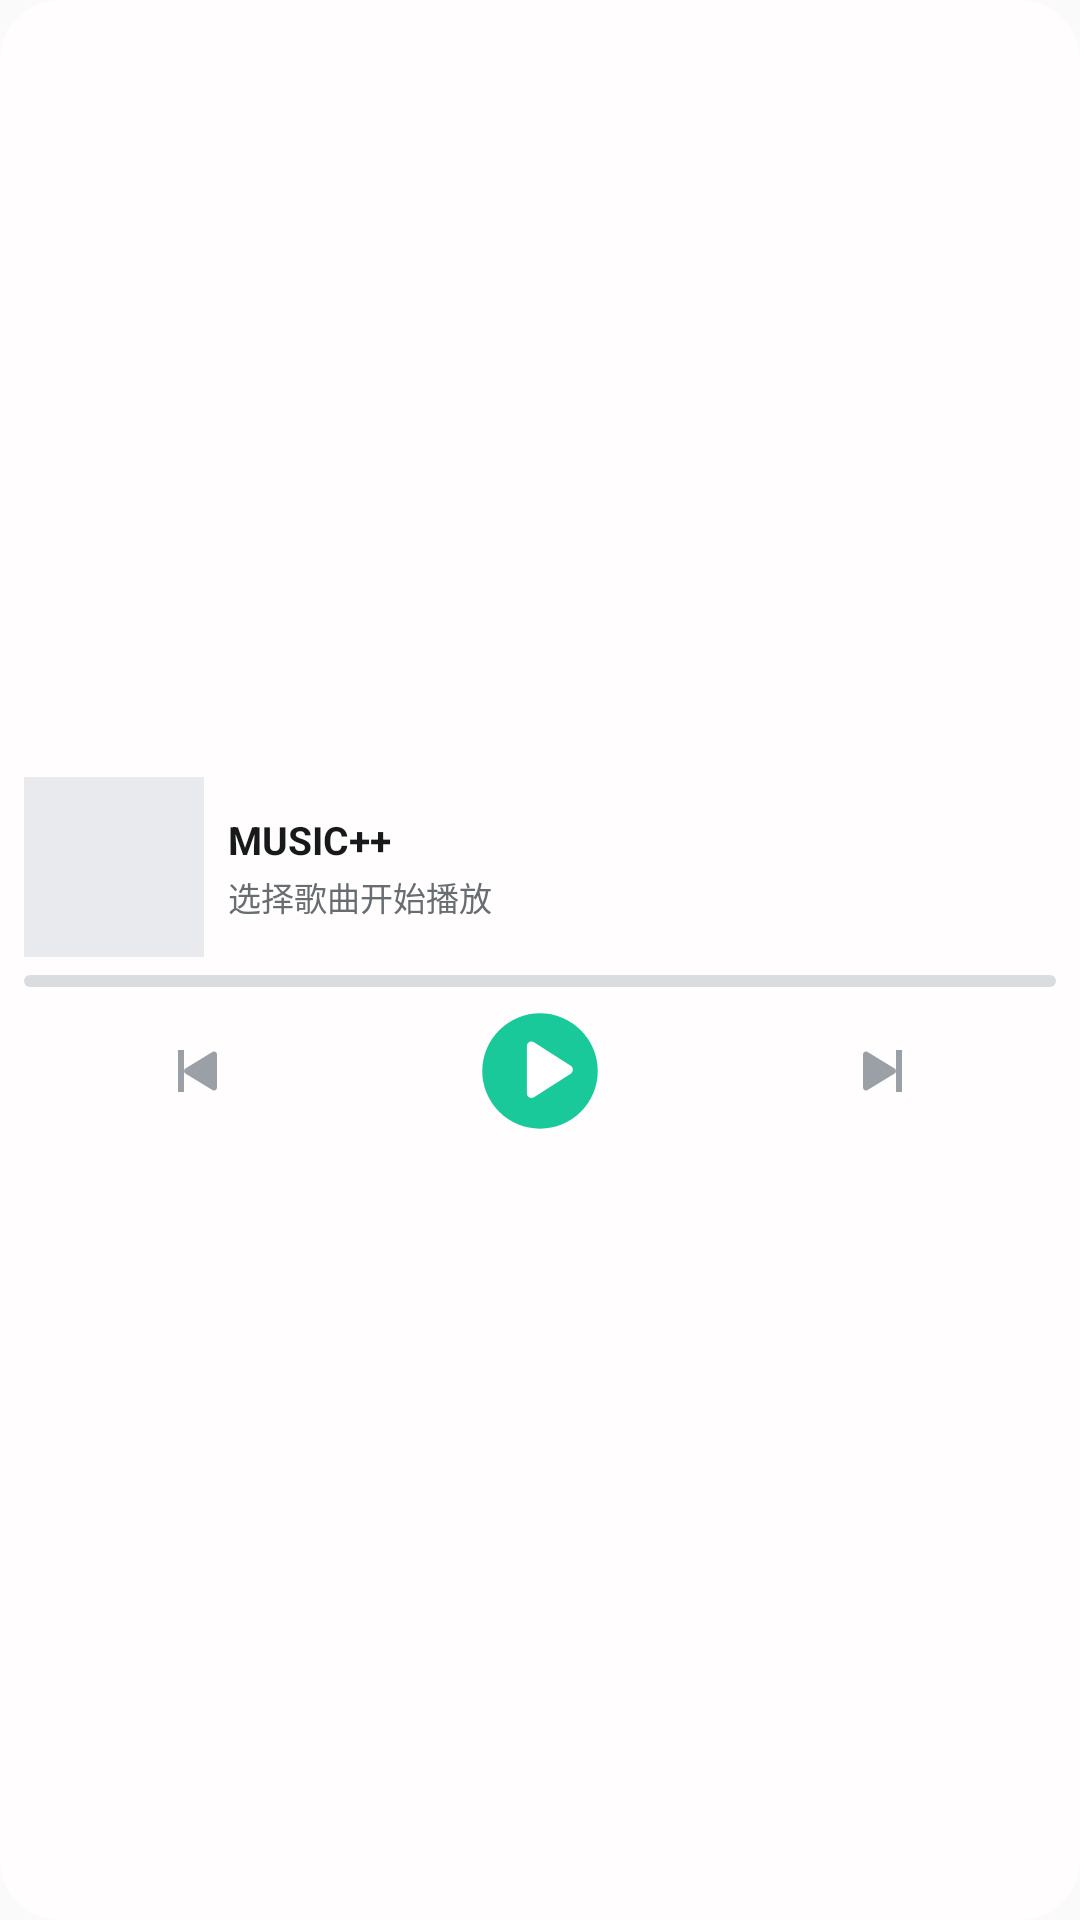

Here is an Android app screen rendered from its layout file. Give the layout XML and the strings, colors and styles it references.
<!-- AndroidManifest.xml: application theme AppTheme -->
<!-- res/layout/widget_music_compact.xml -->
<LinearLayout xmlns:android="http://schemas.android.com/apk/res/android"
    android:id="@+id/widget_root"
    android:layout_width="match_parent"
    android:layout_height="match_parent"
    android:background="@drawable/widget_background"
    android:gravity="center_vertical"
    android:orientation="vertical"
    android:padding="8dp">

    <LinearLayout
        android:layout_width="match_parent"
        android:layout_height="60dp"
        android:gravity="center_vertical"
        android:orientation="horizontal">

        <ImageView
            android:id="@+id/widget_artwork"
            android:layout_width="60dp"
            android:layout_height="60dp"
            android:background="#FFE8EAED"
            android:contentDescription="专辑封面"
            android:scaleType="centerCrop" />

        <LinearLayout
            android:layout_width="0dp"
            android:layout_height="wrap_content"
            android:layout_marginStart="8dp"
            android:layout_weight="1"
            android:gravity="center_vertical"
            android:orientation="vertical">

            <TextView
                android:id="@+id/widget_title"
                android:layout_width="match_parent"
                android:layout_height="wrap_content"
                android:ellipsize="end"
                android:maxLines="2"
                android:text="MUSIC++"
                android:textColor="#FF17191B"
                android:textSize="13sp"
                android:textStyle="bold" />

            <TextView
                android:id="@+id/widget_artist"
                android:layout_width="match_parent"
                android:layout_height="wrap_content"
                android:layout_marginTop="2dp"
                android:ellipsize="end"
                android:maxLines="1"
                android:text="选择歌曲开始播放"
                android:textColor="#FF686D72"
                android:textSize="11sp" />
        </LinearLayout>
    </LinearLayout>

    <ProgressBar
        android:id="@+id/widget_progress"
        style="@android:style/Widget.ProgressBar.Horizontal"
        android:layout_width="match_parent"
        android:layout_height="4dp"
        android:layout_marginTop="6dp"
        android:max="1000"
        android:progress="0"
        android:progressBackgroundTint="#FFD9DDE0"
        android:progressTint="#FF19C99A" />

    <LinearLayout
        android:layout_width="match_parent"
        android:layout_height="48dp"
        android:layout_marginTop="4dp"
        android:gravity="center_vertical"
        android:orientation="horizontal">

        <ImageView
            android:id="@+id/widget_previous"
            android:layout_width="0dp"
            android:layout_height="48dp"
            android:layout_weight="1"
            android:contentDescription="上一首"
            android:padding="12dp"
            android:src="@drawable/ic_widget_previous" />

        <ImageView
            android:id="@+id/widget_play"
            android:layout_width="0dp"
            android:layout_height="48dp"
            android:layout_weight="1"
            android:contentDescription="播放或暂停"
            android:padding="3dp"
            android:src="@drawable/ic_widget_play" />

        <ImageView
            android:id="@+id/widget_next"
            android:layout_width="0dp"
            android:layout_height="48dp"
            android:layout_weight="1"
            android:contentDescription="下一首"
            android:padding="12dp"
            android:src="@drawable/ic_widget_next" />
    </LinearLayout>
</LinearLayout>
<!-- resources referenced by this layout -->
<resources>
  <!-- drawable ic_widget_next (drawable) -->
  <vector xmlns:android="http://schemas.android.com/apk/res/android"
      android:width="24dp" android:height="24dp" android:viewportWidth="24" android:viewportHeight="24">
      <path android:fillColor="#FF9AA0A6" android:pathData="M16,5h2v14h-2zM5,6.5v11a1,1 0,0 0,1.5 0.86l9,-5.5a1,1 0,0 0,0 -1.72l-9,-5.5A1,1 0,0 0,5 6.5z" />
  </vector>
  <!-- drawable ic_widget_play (drawable) -->
  <vector xmlns:android="http://schemas.android.com/apk/res/android"
      android:width="48dp" android:height="48dp" android:viewportWidth="48" android:viewportHeight="48">
      <path android:fillColor="#19C99A" android:pathData="M24,2a22,22 0,1 0,0 44a22,22 0,1 0,0 -44" />
      <path android:fillColor="#FFFFFF" android:pathData="M19,14.5c0,-1.4 1.5,-2.25 2.7,-1.5l14,9c1.1,0.7 1.1,2.3 0,3l-14,9c-1.2,0.75 -2.7,-0.1 -2.7,-1.5z" />
  </vector>
  <!-- drawable ic_widget_previous (drawable) -->
  <vector xmlns:android="http://schemas.android.com/apk/res/android"
      android:width="24dp" android:height="24dp" android:viewportWidth="24" android:viewportHeight="24">
      <path android:fillColor="#FF9AA0A6" android:pathData="M6,5h2v14h-2zM19,6.5v11a1,1 0,0 1,-1.5 0.86l-9,-5.5a1,1 0,0 1,0 -1.72l9,-5.5A1,1 0,0 1,19 6.5z" />
  </vector>
  <!-- drawable widget_background (drawable) -->
  <shape xmlns:android="http://schemas.android.com/apk/res/android" android:shape="rectangle">
      <solid android:color="#FFFDFD" />
      <corners android:radius="20dp" />
  </shape>
  <style name="AppTheme" parent="Theme.AppCompat.DayNight.NoActionBar">
          
          <item name="android:editTextBackground">@drawable/rn_edit_text_material</item>
          <item name="android:alertDialogTheme">@style/MusicPlusDialogTheme</item>
          <item name="alertDialogTheme">@style/MusicPlusCompatDialogTheme</item>
      </style>
  <style name="MusicPlusDialogTheme" parent="android:style/Theme.Material.Dialog.Alert">
          <item name="android:colorAccent">#F3F3F5</item>
          <item name="android:colorBackground">#1D1D22</item>
          <item name="android:colorBackgroundFloating">#1D1D22</item>
          <item name="android:textColorPrimary">#F3F3F5</item>
          <item name="android:textColorSecondary">#929298</item>
          <item name="android:windowBackground">@drawable/musicplus_dialog_background</item>
          <item name="android:buttonBarButtonStyle">@style/MusicPlusDialogButton</item>
      </style>
  <style name="MusicPlusCompatDialogTheme" parent="Theme.AppCompat.Dialog.Alert">
          <item name="colorAccent">#F3F3F5</item>
          <item name="android:colorBackground">#1D1D22</item>
          <item name="android:colorBackgroundFloating">#1D1D22</item>
          <item name="android:textColorPrimary">#F3F3F5</item>
          <item name="android:textColorSecondary">#929298</item>
          <item name="android:windowBackground">@drawable/musicplus_dialog_background</item>
      </style>
  <!-- drawable musicplus_dialog_background (drawable) -->
  <shape xmlns:android="http://schemas.android.com/apk/res/android" android:shape="rectangle">
      <solid android:color="#1D1D22" />
      <corners android:radius="12dp" />
      <padding android:left="16dp" android:top="12dp" android:right="16dp" android:bottom="12dp" />
  </shape>
  <style name="MusicPlusDialogButton" parent="android:style/Widget.Material.Button.Borderless">
          <item name="android:textColor">#F3F3F5</item>
      </style>
</resources>
